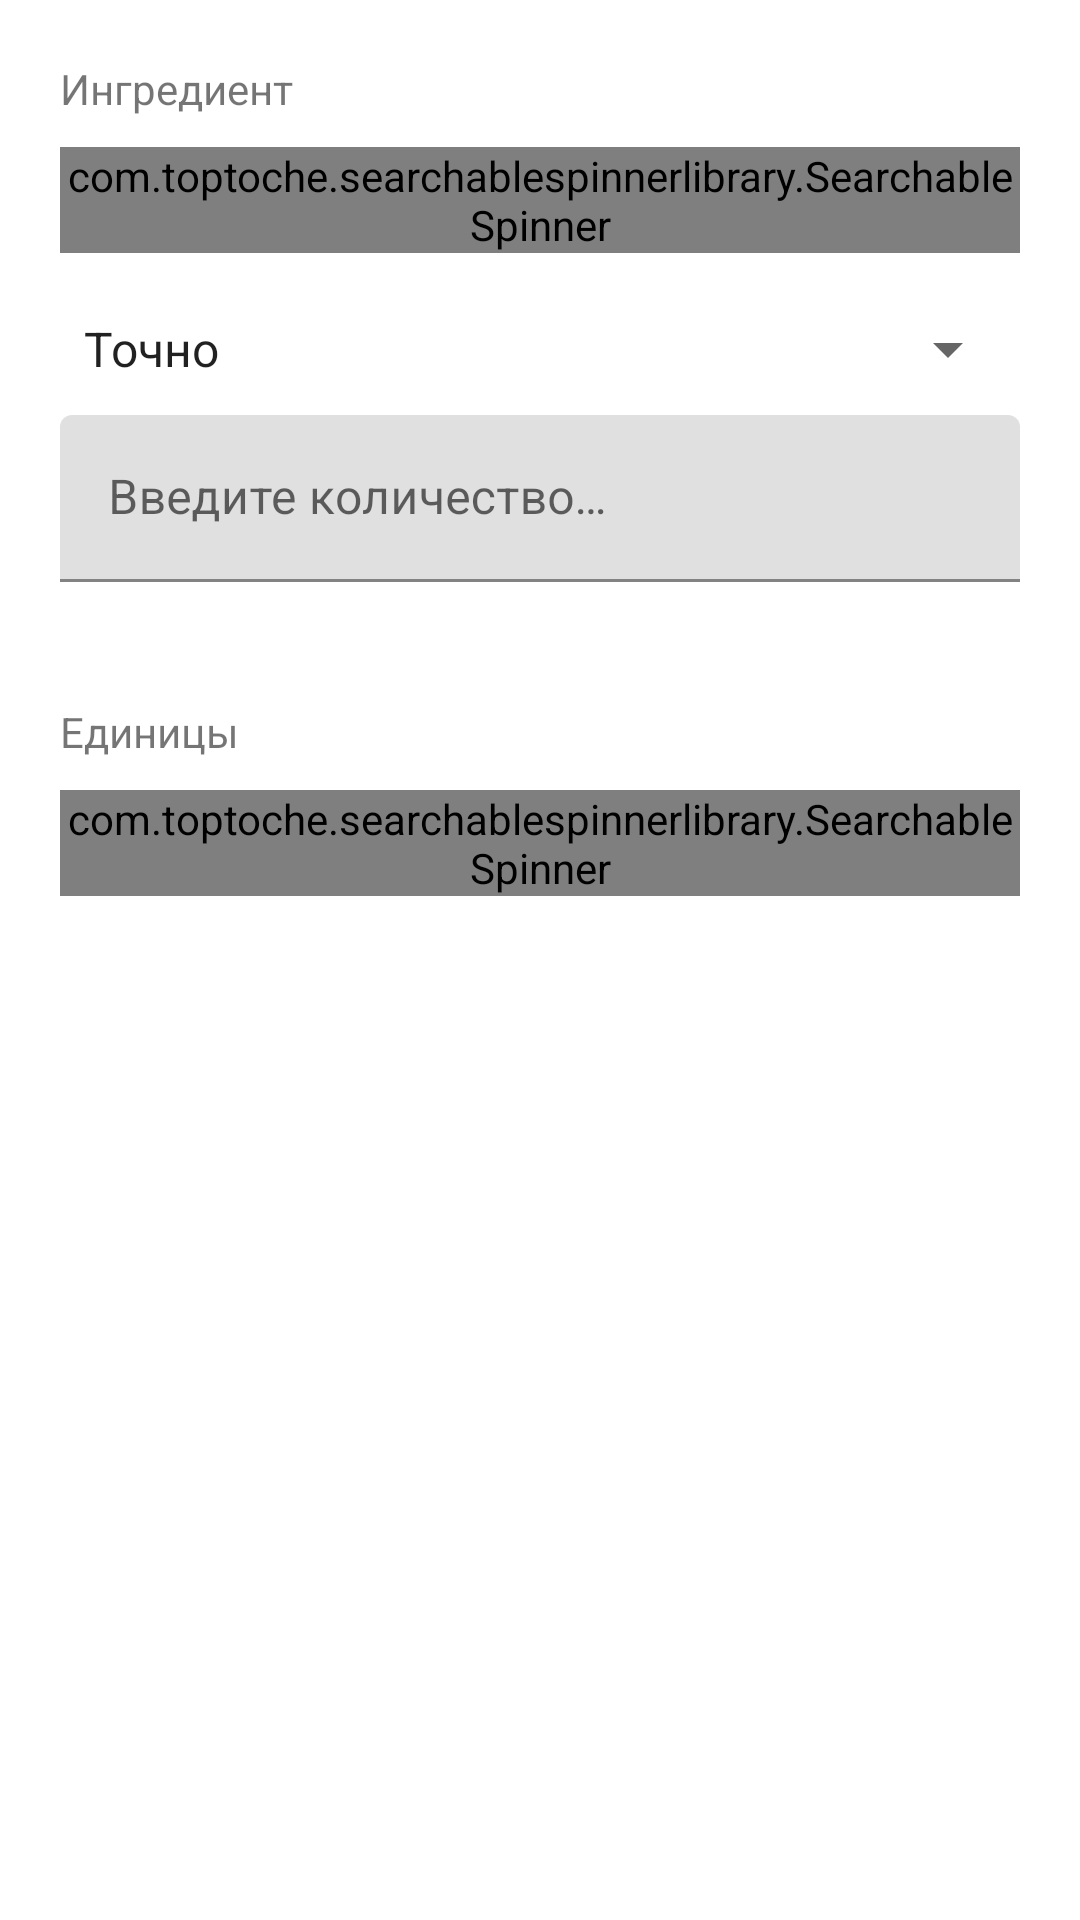

Layout XML and referenced resources for this Android screen:
<!-- AndroidManifest.xml: application theme Theme.CookEasy.App -->
<!-- res/layout/dialog_add_ingredient.xml -->
<?xml version="1.0" encoding="utf-8"?>
<LinearLayout xmlns:android="http://schemas.android.com/apk/res/android"
    xmlns:tools="http://schemas.android.com/tools"
    xmlns:app="http://schemas.android.com/apk/res-auto"
    android:orientation="vertical"
    android:padding="20dp"
    android:showDividers="middle"
    android:divider="@drawable/divider10dp"
    android:layout_width="match_parent"
    android:layout_height="match_parent">

    <TextView
        android:id="@+id/tv_error_message"
        android:textColor="@android:color/holo_red_dark"
        android:text="@string/add_ingredient_error"
        android:layout_marginBottom="20dp"
        android:visibility="gone"
        android:layout_width="match_parent"
        android:layout_height="wrap_content" />

    <TextView
        android:layout_width="match_parent"
        android:layout_height="wrap_content"
        android:text="@string/ingredient" />

    <com.toptoche.searchablespinnerlibrary.SearchableSpinner
        android:id="@+id/sp_ingredient"
        android:layout_width="match_parent"
        android:layout_height="wrap_content"
        android:layout_marginBottom="10dp"
        tools:ignore="LabelFor" />

    <Spinner
        android:id="@+id/sp_ingredient_count_option"
        android:layout_width="match_parent"
        android:layout_height="wrap_content"
        android:entries="@array/ingredient_count_options" />

    <TextView
        android:id="@+id/tv_from"
        android:visibility="gone"
        android:text="@string/from"
        android:layout_width="match_parent"
        android:layout_height="wrap_content" />

    <com.google.android.material.textfield.TextInputLayout
        android:id="@+id/til_from_ingredient_count"
        android:visibility="gone"
        android:layout_width="match_parent"
        android:layout_height="wrap_content"
        app:errorEnabled="true">

        <com.google.android.material.textfield.TextInputEditText
            android:id="@+id/et_from_ingredient_count"
            android:inputType="number"
            android:hint="@string/enter_count"
            android:layout_width="match_parent"
            android:layout_height="wrap_content" />

    </com.google.android.material.textfield.TextInputLayout>

    <TextView
        android:id="@+id/tv_to"
        android:visibility="gone"
        android:text="@string/to"
        android:layout_width="match_parent"
        android:layout_height="wrap_content" />

    <com.google.android.material.textfield.TextInputLayout
        android:id="@+id/til_to_ingredient_count"
        android:layout_width="match_parent"
        android:layout_height="wrap_content"
        app:errorEnabled="true">

        <com.google.android.material.textfield.TextInputEditText
            android:id="@+id/et_to_ingredient_count"
            android:inputType="number"
            android:hint="@string/enter_count"
            android:layout_width="match_parent"
            android:layout_height="wrap_content" />

    </com.google.android.material.textfield.TextInputLayout>

    <TextView
        android:layout_width="match_parent"
        android:layout_height="wrap_content"
        android:layout_marginTop="10dp"
        android:text="@string/units" />

    <com.toptoche.searchablespinnerlibrary.SearchableSpinner
        android:id="@+id/sp_unit"
        android:layout_width="match_parent"
        android:layout_height="wrap_content"
        tools:ignore="LabelFor" />

</LinearLayout>
<!-- resources referenced by this layout -->
<resources>
  <string-array name="ingredient_count_options">
          <item>Точно</item>
          <item>Приблизительно</item>
          <item>Диапазон</item>
      </string-array>
  <!-- drawable divider10dp (drawable) -->
  <?xml version="1.0" encoding="utf-8"?>
  <shape xmlns:android="http://schemas.android.com/apk/res/android">
      <solid android:color="@android:color/transparent" />
      <size android:height="10dp" />
  </shape>
  <string name="add_ingredient_error">Ошибка! Вы должны заполнить все поля перед добавление ингредиента.</string>
  <string name="enter_count">Введите количество…</string>
  <string name="from">От:</string>
  <string name="ingredient">Ингредиент</string>
  <string name="to">До:</string>
  <string name="units">Единицы</string>
  <style name="Theme.CookEasy.App" parent="Theme.MaterialComponents.Light">
          
          <item name="colorPrimary">@android:color/white</item>
          <item name="colorPrimaryDark">@color/colorPrimaryDark</item>
          <item name="colorAccent">@color/colorAccent</item>
          <item name="preferenceTheme">@style/Theme.CookEasy.App.PreferenceTheme</item>
      </style>
  <color name="colorPrimaryDark">#00574B</color>
  <color name="colorAccent">#0091EA</color>
  <style name="Theme.CookEasy.App.PreferenceTheme" parent="@style/PreferenceThemeOverlay.v14.Material">
          <item name="preferenceFragmentCompatStyle">@style/Theme.CookEasy.App.PreferenceFragmentCompatStyle</item>
      </style>
  <style name="Theme.CookEasy.App.PreferenceFragmentCompatStyle" parent="@style/PreferenceFragment.Material">
          <item name="android:layout">@layout/layout_preferences</item>
      </style>
</resources>
